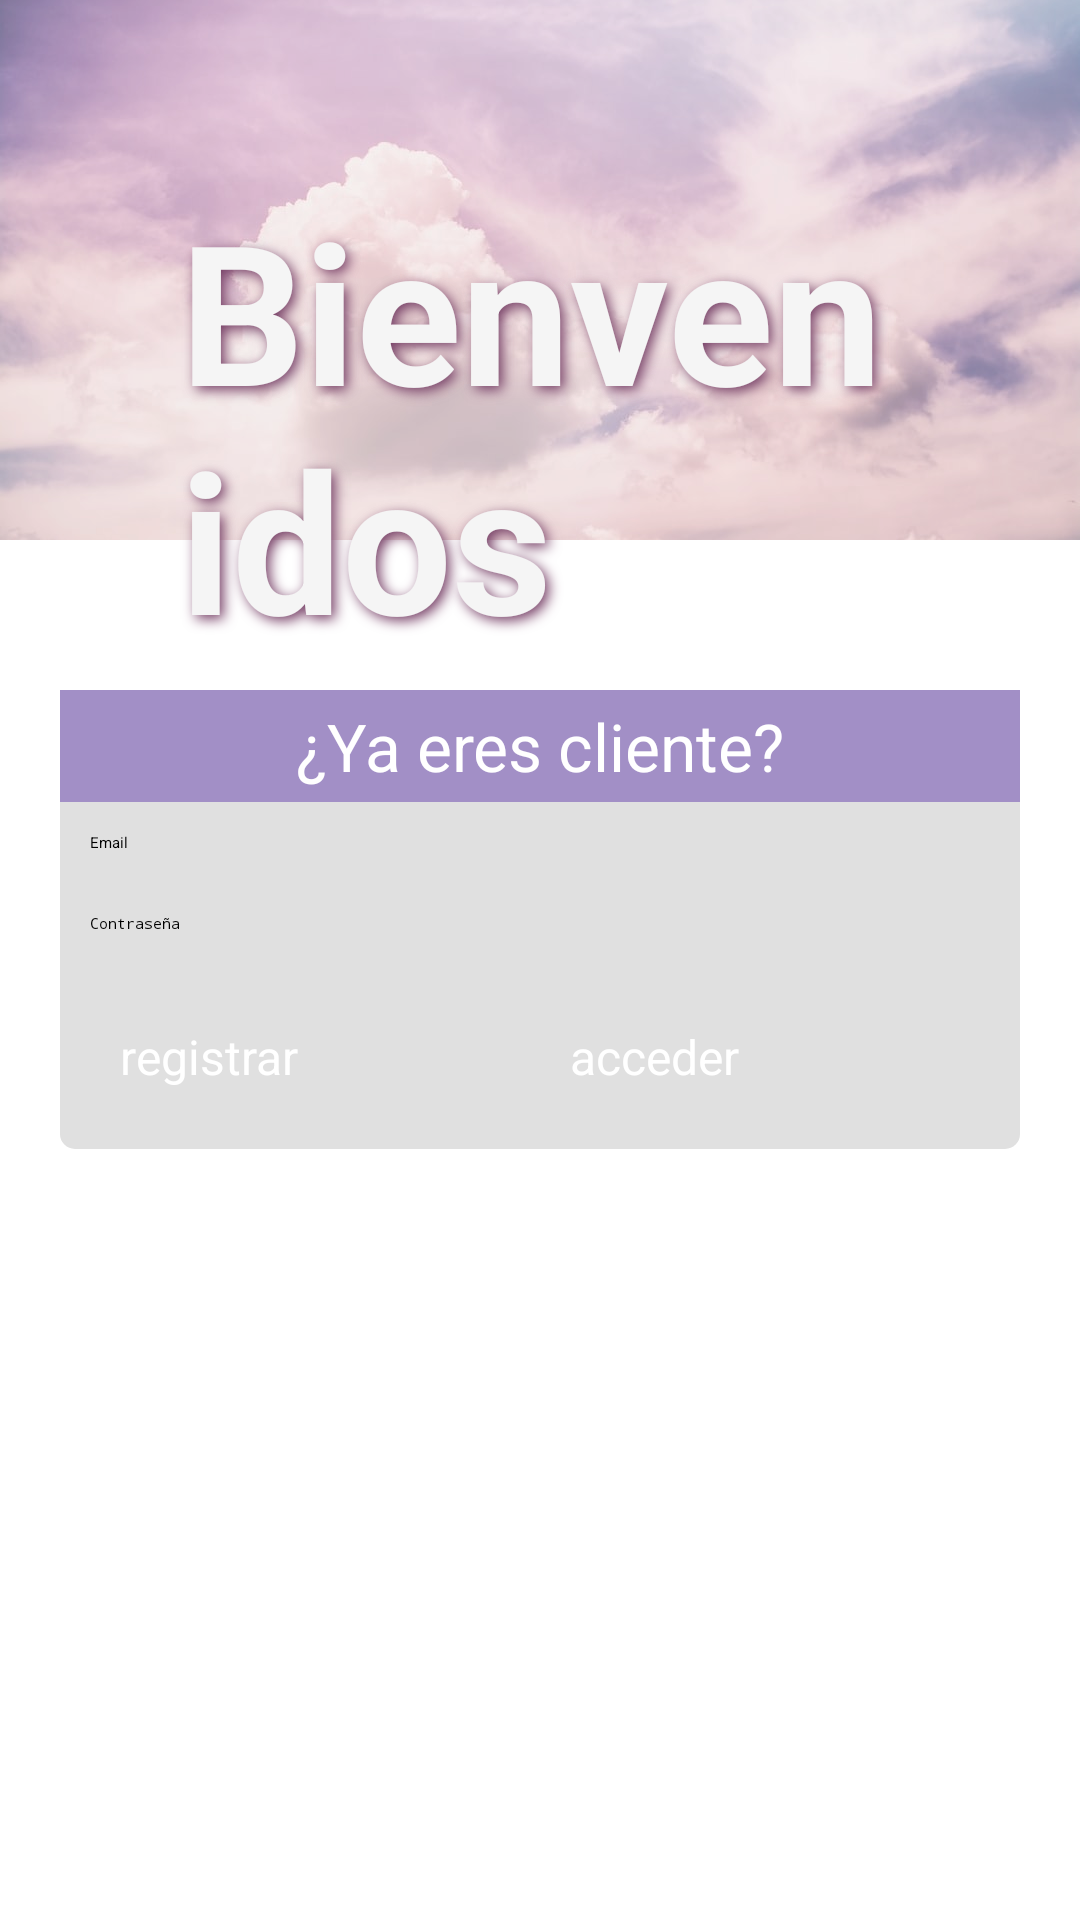

Layout XML and referenced resources for this Android screen:
<!-- AndroidManifest.xml: application theme Theme.ProyectoFinal -->
<!-- res/layout/activity_login.xml -->
<?xml version="1.0" encoding="utf-8"?>
<ScrollView
    xmlns:android="http://schemas.android.com/apk/res/android"
    xmlns:app="http://schemas.android.com/apk/res-auto"
    xmlns:tools="http://schemas.android.com/tools"
    android:layout_width="match_parent"
    android:layout_height="match_parent"
    android:id="@+id/scrollLogin"
    android:orientation="vertical"
    tools:context=".LoginActivity">


    <RelativeLayout
        android:id="@+id/relativePrincipalLogin"
        android:layout_width="match_parent"
        android:layout_height="wrap_content">

    <ImageView
        android:id="@+id/imagenLogin"
        android:layout_width="match_parent"
        android:layout_height="180dp"
        android:scaleType="centerCrop"
        app:srcCompat="@drawable/fondo"
        android:alpha="0.8"/>
     <TextView
         android:id="@+id/textoBienvenida"
         android:layout_width="wrap_content"
         android:layout_height="wrap_content"
         android:text="Bienvenidos"
         android:textSize="65sp"
         android:textColor="@color/secondaryLightColor"
         android:textStyle="bold"
         android:shadowRadius="10"
         android:shadowDx="4"
         android:shadowDy="4"
         android:shadowColor="#774067"
         android:layout_centerHorizontal="true"
         android:layout_margin="60dp"/>

    <RelativeLayout
        android:id="@+id/relativeLogin"
        android:layout_width="match_parent"
        android:layout_height="wrap_content"
        android:layout_marginTop="50dp"
        android:layout_marginRight="20dp"
        android:layout_marginLeft="20dp"
        android:elevation="8dp"
        android:layout_centerInParent="true"
        android:layout_below="@id/imagenLogin"
        android:background="@drawable/sombra">

        <TextView
            android:id="@+id/textoPregunta"
            android:layout_width="match_parent"
            android:layout_height="wrap_content"
            android:layout_alignParentTop="true"
            android:background="@color/primaryDarkColor"
            android:gravity="center"
            android:padding="4dp"
            android:text="¿Ya eres cliente?"
            android:textColor="#ffffff"
            android:textSize="22sp"
            tools:ignore="TextContrastCheck" />

        <EditText
            android:id="@+id/editTextEmail"
            android:layout_width="match_parent"
            android:layout_height="wrap_content"
            android:layout_below="@+id/textoPregunta"
            android:layout_marginStart="10dp"
            android:layout_marginTop="10dp"
            android:layout_marginEnd="10dp"
            android:layout_marginBottom="10dp"
            android:hint="Email"
            android:inputType="textEmailAddress"
            android:maxLength="50"
            tools:ignore="TouchTargetSizeCheck" />

        <EditText
            android:id="@+id/editTextPassword"
            android:layout_width="match_parent"
            android:layout_height="wrap_content"
            android:layout_below="@+id/editTextEmail"
            android:layout_marginStart="10dp"
            android:layout_marginTop="10dp"
            android:layout_marginEnd="10dp"
            android:layout_marginBottom="10dp"
            android:hint="Contraseña"
            android:inputType="textPassword"
            android:maxLength="30"
            tools:ignore="TouchTargetSizeCheck" />
        <Button
            android:id="@+id/botonRegistro"
            android:layout_width="130dp"
            android:layout_height="wrap_content"
            android:layout_below="@+id/editTextPassword"
            android:text="registrar"
            android:layout_margin="20dp"
            android:textColor="#ffffff"
            android:textSize="16sp"
            android:layout_alignParentLeft="true"/>
        <Button
            android:id="@+id/botonAcceso"
            android:layout_width="130dp"
            android:layout_height="wrap_content"
            android:layout_below="@+id/editTextPassword"
            android:layout_alignParentRight="true"
            android:text="acceder"
            android:textColor="#ffffff"
            android:textSize="16sp"
            android:layout_margin="20dp"/>
    </RelativeLayout>
    </RelativeLayout>
</ScrollView>
<!-- resources referenced by this layout -->
<resources>
  <color name="primaryDarkColor">#a28fc6</color>
  <color name="secondaryLightColor">#f5f5f5</color>
  <!-- drawable fondo: jpg bitmap (drawable-v24, 46701 bytes) -->
  <!-- drawable sombra (drawable) -->
  <?xml version="1.0" encoding="utf-8"?>
      <shape xmlns:android="http://schemas.android.com/apk/res/android"
          android:shape="rectangle">
          <solid android:color="#E0E0E0" />
          <corners android:radius="5dp" />
      </shape>
  <style name="Theme.ProyectoFinal" parent="Theme.MaterialComponents.DayNight.DarkActionBar">
          
          <item name="colorPrimary">@color/primaryColor</item>
          <item name="colorPrimaryVariant">@color/primaryDarkColor</item>
          <item name="colorOnPrimary">@color/primaryLightColor</item>
          
          <item name="colorSecondary">@color/secondaryColor</item>
          <item name="colorSecondaryVariant">@color/secondaryDarkColor</item>
          <item name="colorOnSecondary">@color/primaryTextColor</item>
          
          <item name="android:statusBarColor" tools:targetApi="l">?attr/colorPrimaryVariant</item>
          
      </style>
  <color name="primaryColor">#976ED7</color>
  <color name="primaryLightColor">#fff2ff</color>
  <color name="secondaryColor">#c2c2c2</color>
  <color name="secondaryDarkColor">#929292</color>
  <color name="primaryTextColor">#ffffff</color>
</resources>
